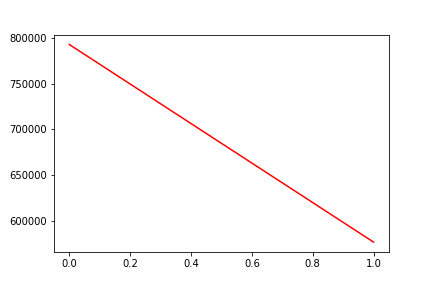

The data file committed next to this chart (first rows):
, date, assets
0, 0, 792663
1, 20181009, 577210
